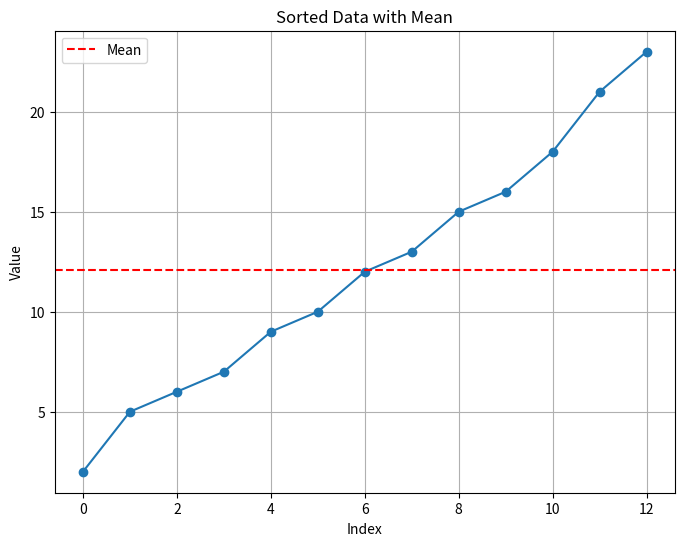
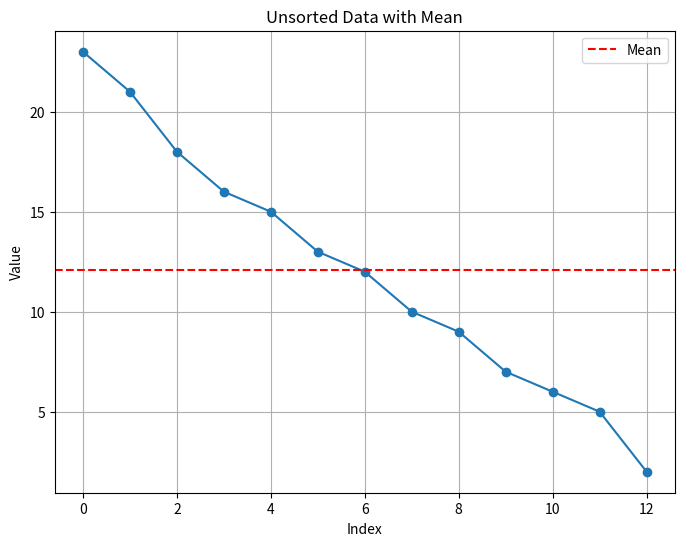

Here is the Python script that generated these plots, in order:
import matplotlib.pyplot as plt

#Data
x = [23, 21, 18, 16, 15, 13, 12, 10, 9, 7, 6, 5,2]
y = sorted(x)
a = len(x)
sumd = 0
for num in x:
    sumd+=num
    
meand = sumd/a
print(y)
print(a)
print('Mean of data is: ', meand)

# Plot the sorted data
plt.figure(figsize=(8, 6))
plt.plot(y, marker='o', linestyle='-')
plt.axhline(y=meand, color='r', linestyle='--', label='Mean')
plt.title('Sorted Data with Mean')
plt.xlabel('Index')
plt.ylabel('Value')
plt.legend()
plt.grid(True)
plt.show()

plt.figure(figsize=(8, 6))
plt.plot(x, marker='o', linestyle='-')
plt.axhline(y=meand, color='r', linestyle='--', label='Mean')
plt.title('Unsorted Data with Mean')
plt.xlabel('Index')
plt.ylabel('Value')
plt.legend()
plt.grid(True)
plt.show()

